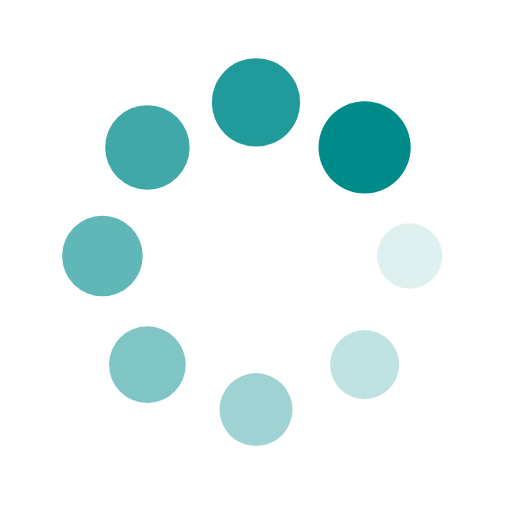
t = 0.00 s
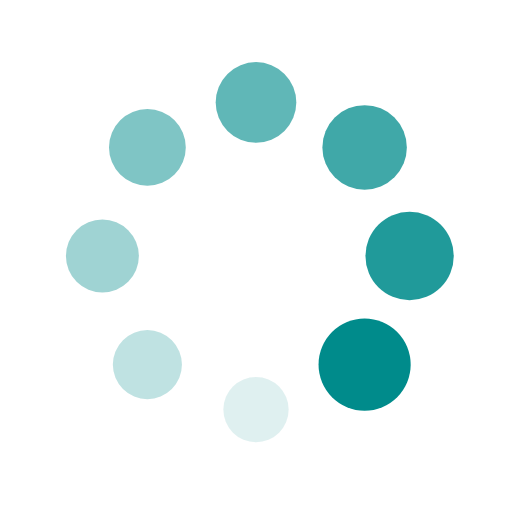
t = 0.25 s
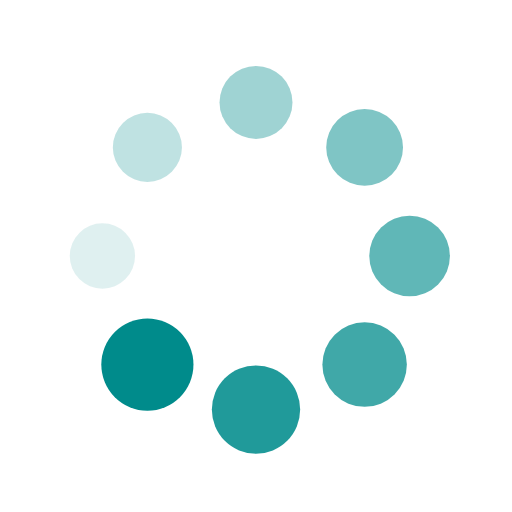
t = 0.50 s
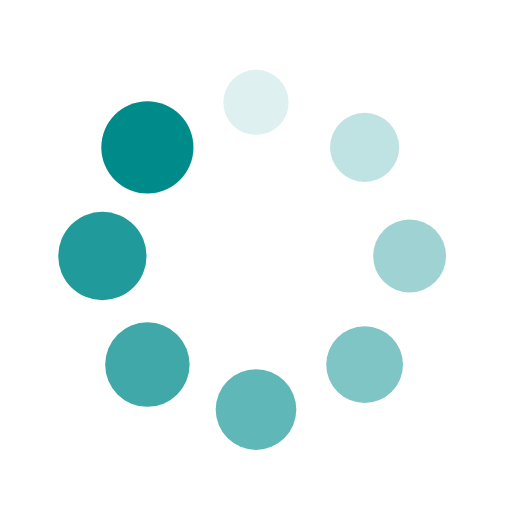
t = 0.75 s

The animated SVG that drew these frames (rendered in a browser with its animation timeline set to each time). Animation: 16 SMIL elements (animate=8,animateTransform=8); one cycle of 1.00 s, repeats indefinitely.

<?xml version="1.0" encoding="utf-8"?>
<svg xmlns="http://www.w3.org/2000/svg" xmlns:xlink="http://www.w3.org/1999/xlink" style="margin: auto; background: none; display: block; shape-rendering: auto;" width="200px" height="200px" viewBox="0 0 100 100" preserveAspectRatio="xMidYMid">
<g transform="translate(80,50)">
<g transform="rotate(0)">
<circle cx="0" cy="0" r="6" fill="#008b8b" fill-opacity="1">
  <animateTransform attributeName="transform" type="scale" begin="-0.875s" values="1.5 1.5;1 1" keyTimes="0;1" dur="1s" repeatCount="indefinite"></animateTransform>
  <animate attributeName="fill-opacity" keyTimes="0;1" dur="1s" repeatCount="indefinite" values="1;0" begin="-0.875s"></animate>
</circle>
</g>
</g><g transform="translate(71.21320343559643,71.21320343559643)">
<g transform="rotate(45)">
<circle cx="0" cy="0" r="6" fill="#008b8b" fill-opacity="0.875">
  <animateTransform attributeName="transform" type="scale" begin="-0.75s" values="1.5 1.5;1 1" keyTimes="0;1" dur="1s" repeatCount="indefinite"></animateTransform>
  <animate attributeName="fill-opacity" keyTimes="0;1" dur="1s" repeatCount="indefinite" values="1;0" begin="-0.75s"></animate>
</circle>
</g>
</g><g transform="translate(50,80)">
<g transform="rotate(90)">
<circle cx="0" cy="0" r="6" fill="#008b8b" fill-opacity="0.75">
  <animateTransform attributeName="transform" type="scale" begin="-0.625s" values="1.5 1.5;1 1" keyTimes="0;1" dur="1s" repeatCount="indefinite"></animateTransform>
  <animate attributeName="fill-opacity" keyTimes="0;1" dur="1s" repeatCount="indefinite" values="1;0" begin="-0.625s"></animate>
</circle>
</g>
</g><g transform="translate(28.786796564403577,71.21320343559643)">
<g transform="rotate(135)">
<circle cx="0" cy="0" r="6" fill="#008b8b" fill-opacity="0.625">
  <animateTransform attributeName="transform" type="scale" begin="-0.5s" values="1.5 1.5;1 1" keyTimes="0;1" dur="1s" repeatCount="indefinite"></animateTransform>
  <animate attributeName="fill-opacity" keyTimes="0;1" dur="1s" repeatCount="indefinite" values="1;0" begin="-0.5s"></animate>
</circle>
</g>
</g><g transform="translate(20,50.00000000000001)">
<g transform="rotate(180)">
<circle cx="0" cy="0" r="6" fill="#008b8b" fill-opacity="0.5">
  <animateTransform attributeName="transform" type="scale" begin="-0.375s" values="1.5 1.5;1 1" keyTimes="0;1" dur="1s" repeatCount="indefinite"></animateTransform>
  <animate attributeName="fill-opacity" keyTimes="0;1" dur="1s" repeatCount="indefinite" values="1;0" begin="-0.375s"></animate>
</circle>
</g>
</g><g transform="translate(28.78679656440357,28.786796564403577)">
<g transform="rotate(225)">
<circle cx="0" cy="0" r="6" fill="#008b8b" fill-opacity="0.375">
  <animateTransform attributeName="transform" type="scale" begin="-0.25s" values="1.5 1.5;1 1" keyTimes="0;1" dur="1s" repeatCount="indefinite"></animateTransform>
  <animate attributeName="fill-opacity" keyTimes="0;1" dur="1s" repeatCount="indefinite" values="1;0" begin="-0.25s"></animate>
</circle>
</g>
</g><g transform="translate(49.99999999999999,20)">
<g transform="rotate(270)">
<circle cx="0" cy="0" r="6" fill="#008b8b" fill-opacity="0.25">
  <animateTransform attributeName="transform" type="scale" begin="-0.125s" values="1.5 1.5;1 1" keyTimes="0;1" dur="1s" repeatCount="indefinite"></animateTransform>
  <animate attributeName="fill-opacity" keyTimes="0;1" dur="1s" repeatCount="indefinite" values="1;0" begin="-0.125s"></animate>
</circle>
</g>
</g><g transform="translate(71.21320343559643,28.78679656440357)">
<g transform="rotate(315)">
<circle cx="0" cy="0" r="6" fill="#008b8b" fill-opacity="0.125">
  <animateTransform attributeName="transform" type="scale" begin="0s" values="1.5 1.5;1 1" keyTimes="0;1" dur="1s" repeatCount="indefinite"></animateTransform>
  <animate attributeName="fill-opacity" keyTimes="0;1" dur="1s" repeatCount="indefinite" values="1;0" begin="0s"></animate>
</circle>
</g>
</g>
<!-- [ldio] generated by https://loading.io/ --></svg>